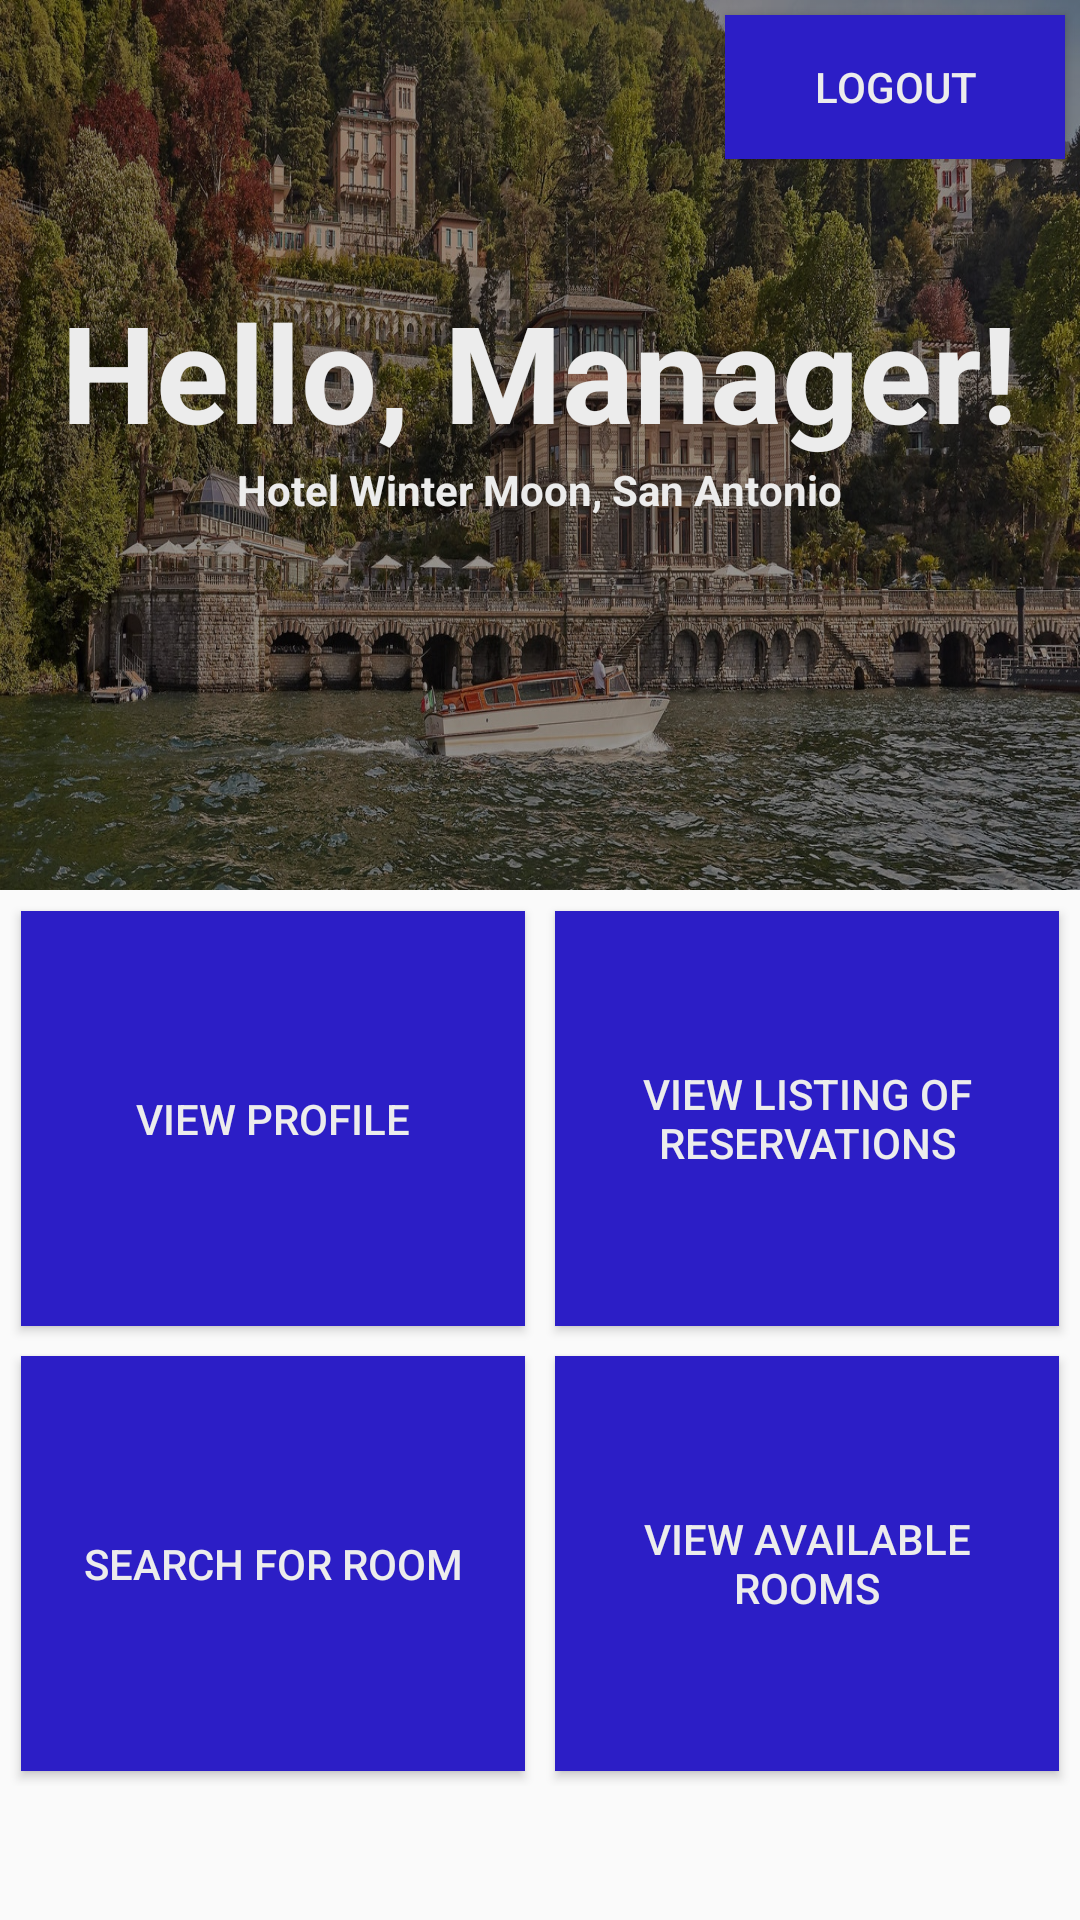

Write the Android layout XML for this screen, with the resource values it uses.
<!-- AndroidManifest.xml: application theme AppTheme -->
<!-- res/layout/manager_screen.xml -->
<?xml version="1.0" encoding="utf-8"?>
<LinearLayout xmlns:android="http://schemas.android.com/apk/res/android"
    android:layout_width="match_parent"
    android:layout_height="match_parent"
    android:orientation="vertical">
    <FrameLayout
        android:layout_width="wrap_content"
        android:layout_height="wrap_content">
        <ImageView
            android:layout_width="match_parent"
            android:layout_height="2in"
            android:background="@drawable/hotel">
        </ImageView>
        
        <TextView
            android:layout_width="match_parent"
            android:layout_height="match_parent"
            android:background="#000000"
            android:alpha="0.4">
        </TextView>
        <Button
            android:id="@+id/logout"
            android:layout_width="wrap_content"
            android:layout_height="wrap_content"
            android:layout_gravity="end"
            android:layout_marginTop="5dp"
            android:layout_marginRight="5dp"
            android:paddingHorizontal="0.2in"
            android:background="#2C1EC6"
            android:text="Logout"
            android:textColor="@color/white" />
        <GridLayout
            android:layout_width="wrap_content"
            android:layout_height="wrap_content"
            android:orientation="vertical"
            android:layout_gravity="center">

            <TextView
                android:layout_width="wrap_content"
                android:layout_height="wrap_content"
                android:layout_gravity="center_horizontal"
                android:text="@string/manager_page_title"
                android:textSize="45dp"
                android:textStyle="bold"
                android:textColor="@color/white"
                android:alpha="1"/>
            <TextView
                android:id="@+id/textView2"
                android:layout_width="wrap_content"
                android:layout_height="wrap_content"
                android:layout_gravity="center"
                android:layout_marginBottom="30dp"
                android:textStyle="bold"
                android:alpha="1"
                android:textColor="@color/white"
                android:text="@string/manager_hotel_detail" />
        </GridLayout>
    </FrameLayout>
    <LinearLayout
        android:layout_width="match_parent"
        android:layout_height="wrap_content"
        android:orientation="vertical"
        android:layout_margin="2dp">
        <LinearLayout
            android:layout_width="fill_parent"
            android:layout_height="1in"
            android:weightSum="2">
            <Button
                android:id="@+id/profile"
                android:layout_width="match_parent"
                android:layout_height="match_parent"
                android:text="View Profile"
                android:layout_weight="1"
                android:background="#2C1EC6"
                android:textColor="@color/white"
                android:layout_margin="5dp"
                android:padding="5dp"/>
            <Button
                android:id="@+id/reservation"
                android:layout_width="match_parent"
                android:layout_height="match_parent"
                android:text="View Listing of Reservations"
                android:layout_weight="1"
                android:background="#2C1EC6"
                android:textColor="@color/white"
                android:layout_margin="5dp"
                android:padding="5dp"/>
        </LinearLayout>
        <LinearLayout
            android:layout_width="fill_parent"
            android:layout_height="1in"
            android:weightSum="2">
            <Button
                android:id="@+id/search"
                android:layout_width="match_parent"
                android:layout_height="match_parent"
                android:text="Search for Room"
                android:layout_weight="1"
                android:background="#2C1EC6"
                android:textColor="@color/white"
                android:layout_margin="5dp"
                android:padding="5dp"/>
            <Button
                android:id="@+id/available"
                android:layout_width="match_parent"
                android:layout_height="match_parent"
                android:text="View Available Rooms"
                android:layout_weight="1"
                android:background="#2C1EC6"
                android:textColor="@color/white"
                android:layout_margin="5dp"
                android:padding="5dp"/>
        </LinearLayout>
    </LinearLayout>
</LinearLayout>
<!-- resources referenced by this layout -->
<resources>
  <color name="white">#ECECEC</color>
  <!-- drawable hotel: jpg bitmap (drawable, 530621 bytes) -->
  <string name="manager_hotel_detail">Hotel Winter Moon, San Antonio </string>
  <string name="manager_page_title">Hello, Manager!</string>
  <style name="AppTheme" parent="Theme.AppCompat.Light.DarkActionBar">
          
          <item name="colorPrimary">@color/Headerandbutton</item>
          <item name="colorAccent">@color/onfocus</item>
      </style>
  <color name="Headerandbutton">#3700B3</color>
  <color name="onfocus">#e86f24</color>
</resources>
